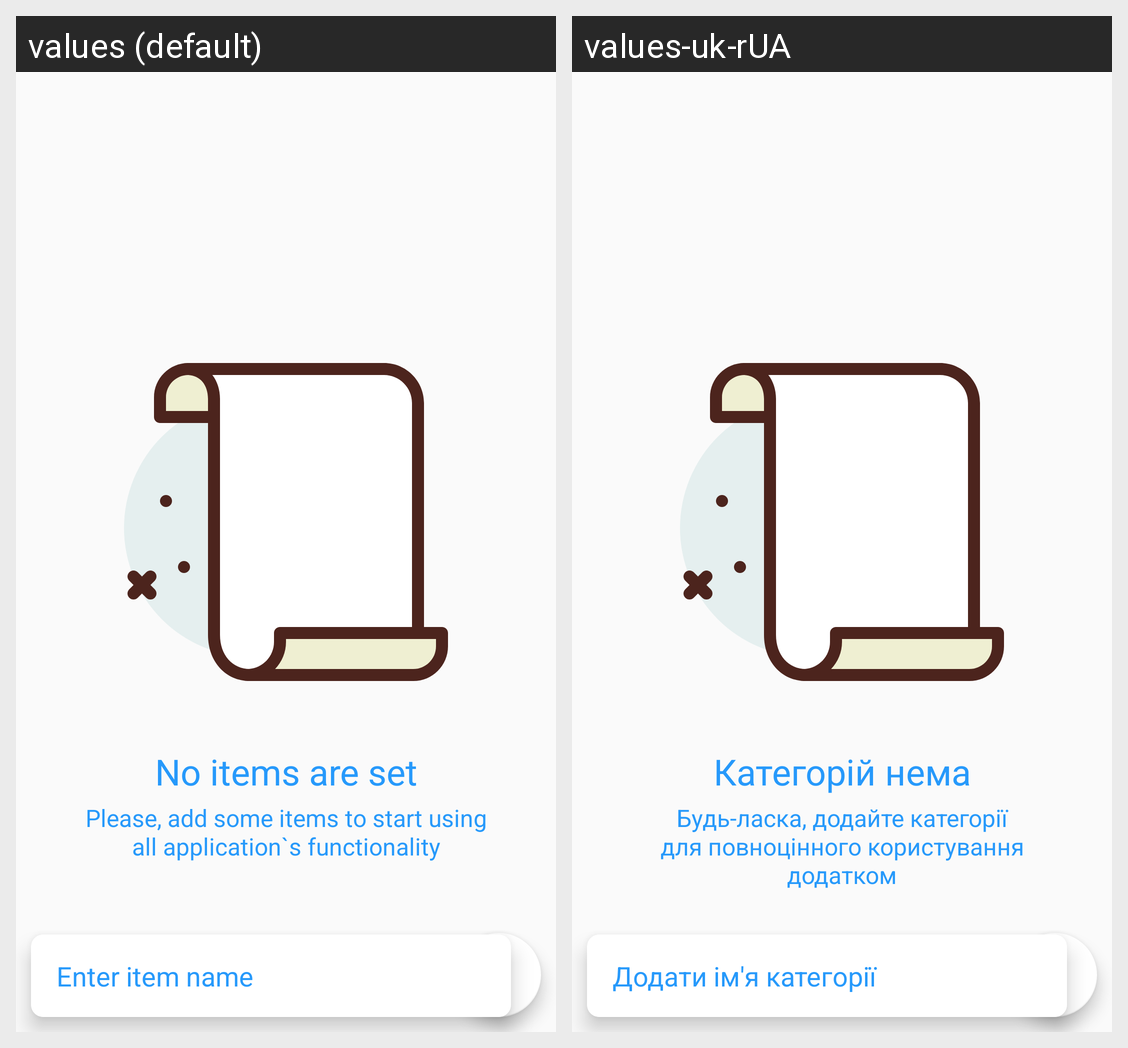

Locale-by-locale string values for the Android screen shown in this grid:
Android screen res/layout/fragment_items.xml rendered under 2 locales, left to right: values (default), values-uk-rUA. Device: Nexus 5 (rendered at 1080×1920; each locale shown at half size, 540×960, under a caption strip naming it); theme AppTheme.
Strings drawn on this screen, with the default value and each locale's value (text and hints the layout hard-codes, and strings that could not be matched under every locale, appear in the picture but are not listed):

noItemsAvailable
  values: No items are set
  values-uk-rUA: Категорій нема

plsAddItems
  values: Please, add some items to start using all application`s functionality
  values-uk-rUA: Будь-ласка, додайте категорії для повноцінного користування додатком

addItem
  values: Enter item name
  values-uk-rUA: Додати ім'я категорії
